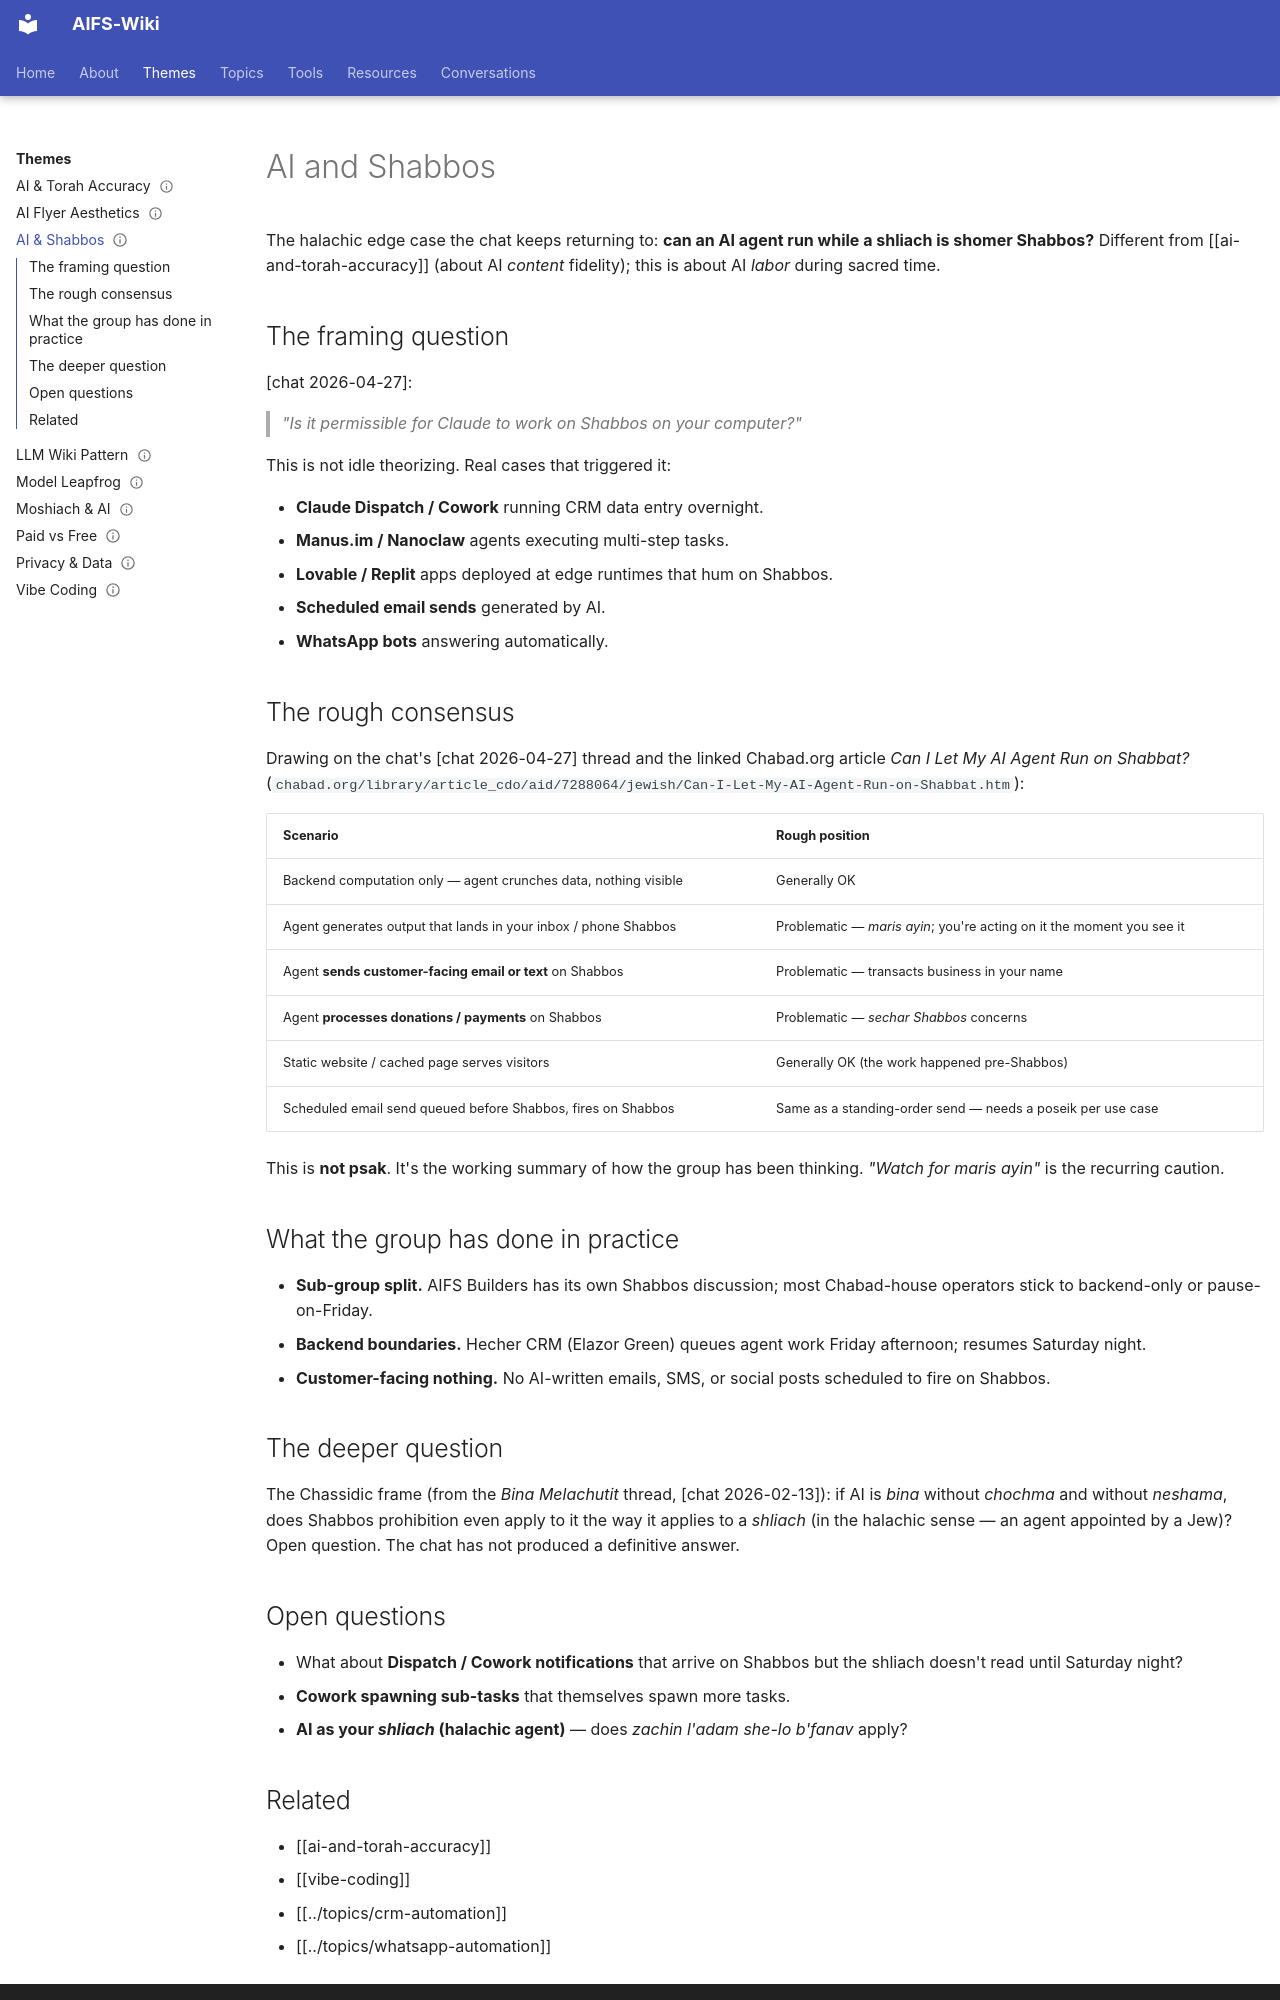

repository: AIFORSHLICHUS/AIFS-Wiki · page: themes/ai-and-shabbos/index.html · generator: mkdocs

---
type: theme
slug: ai-and-shabbos
aliases: [shabbos, agents on shabbat, halachic AI]
status: maintained
sources: [chat.txt]
updated: 2026-05-25
---

# AI and Shabbos

The halachic edge case the chat keeps returning to: **can an AI agent
run while a shliach is shomer Shabbos?** Different from
[[ai-and-torah-accuracy]] (about AI *content* fidelity); this is about
AI *labor* during sacred time.

## The framing question

[chat 2026-04-27]:

> *"Is it permissible for Claude to work on Shabbos on your computer?"*

This is not idle theorizing. Real cases that triggered it:

- **Claude Dispatch / Cowork** running CRM data entry overnight.
- **Manus.im / Nanoclaw** agents executing multi-step tasks.
- **Lovable / Replit** apps deployed at edge runtimes that hum on
  Shabbos.
- **Scheduled email sends** generated by AI.
- **WhatsApp bots** answering automatically.

## The rough consensus

Drawing on the chat's [chat 2026-04-27] thread and the linked
Chabad.org article *Can I Let My AI Agent Run on Shabbat?*
(`chabad.org/library/article_cdo/aid/7288064/jewish/Can-I-Let-My-AI-Agent-Run-on-Shabbat.htm`):

| Scenario | Rough position |
| --- | --- |
| Backend computation only — agent crunches data, nothing visible | Generally OK |
| Agent generates output that lands in your inbox / phone Shabbos | Problematic — *maris ayin*; you're acting on it the moment you see it |
| Agent **sends customer-facing email or text** on Shabbos | Problematic — transacts business in your name |
| Agent **processes donations / payments** on Shabbos | Problematic — *sechar Shabbos* concerns |
| Static website / cached page serves visitors | Generally OK (the work happened pre-Shabbos) |
| Scheduled email send queued before Shabbos, fires on Shabbos | Same as a standing-order send — needs a poseik per use case |

This is **not psak**. It's the working summary of how the group has
been thinking. *"Watch for maris ayin"* is the recurring caution.

## What the group has done in practice

- **Sub-group split.** AIFS Builders has its own Shabbos discussion;
  most Chabad-house operators stick to backend-only or pause-on-Friday.
- **Backend boundaries.** Hecher CRM (Elazor Green) queues agent work
  Friday afternoon; resumes Saturday night.
- **Customer-facing nothing.** No AI-written emails, SMS, or social
  posts scheduled to fire on Shabbos.

## The deeper question

The Chassidic frame (from the *Bina Melachutit* thread,
[chat 2026-02-13]): if AI is *bina* without *chochma* and without
*neshama*, does Shabbos prohibition even apply to it the way it
applies to a *shliach* (in the halachic sense — an agent appointed by
a Jew)? Open question. The chat has not produced a definitive
answer.
